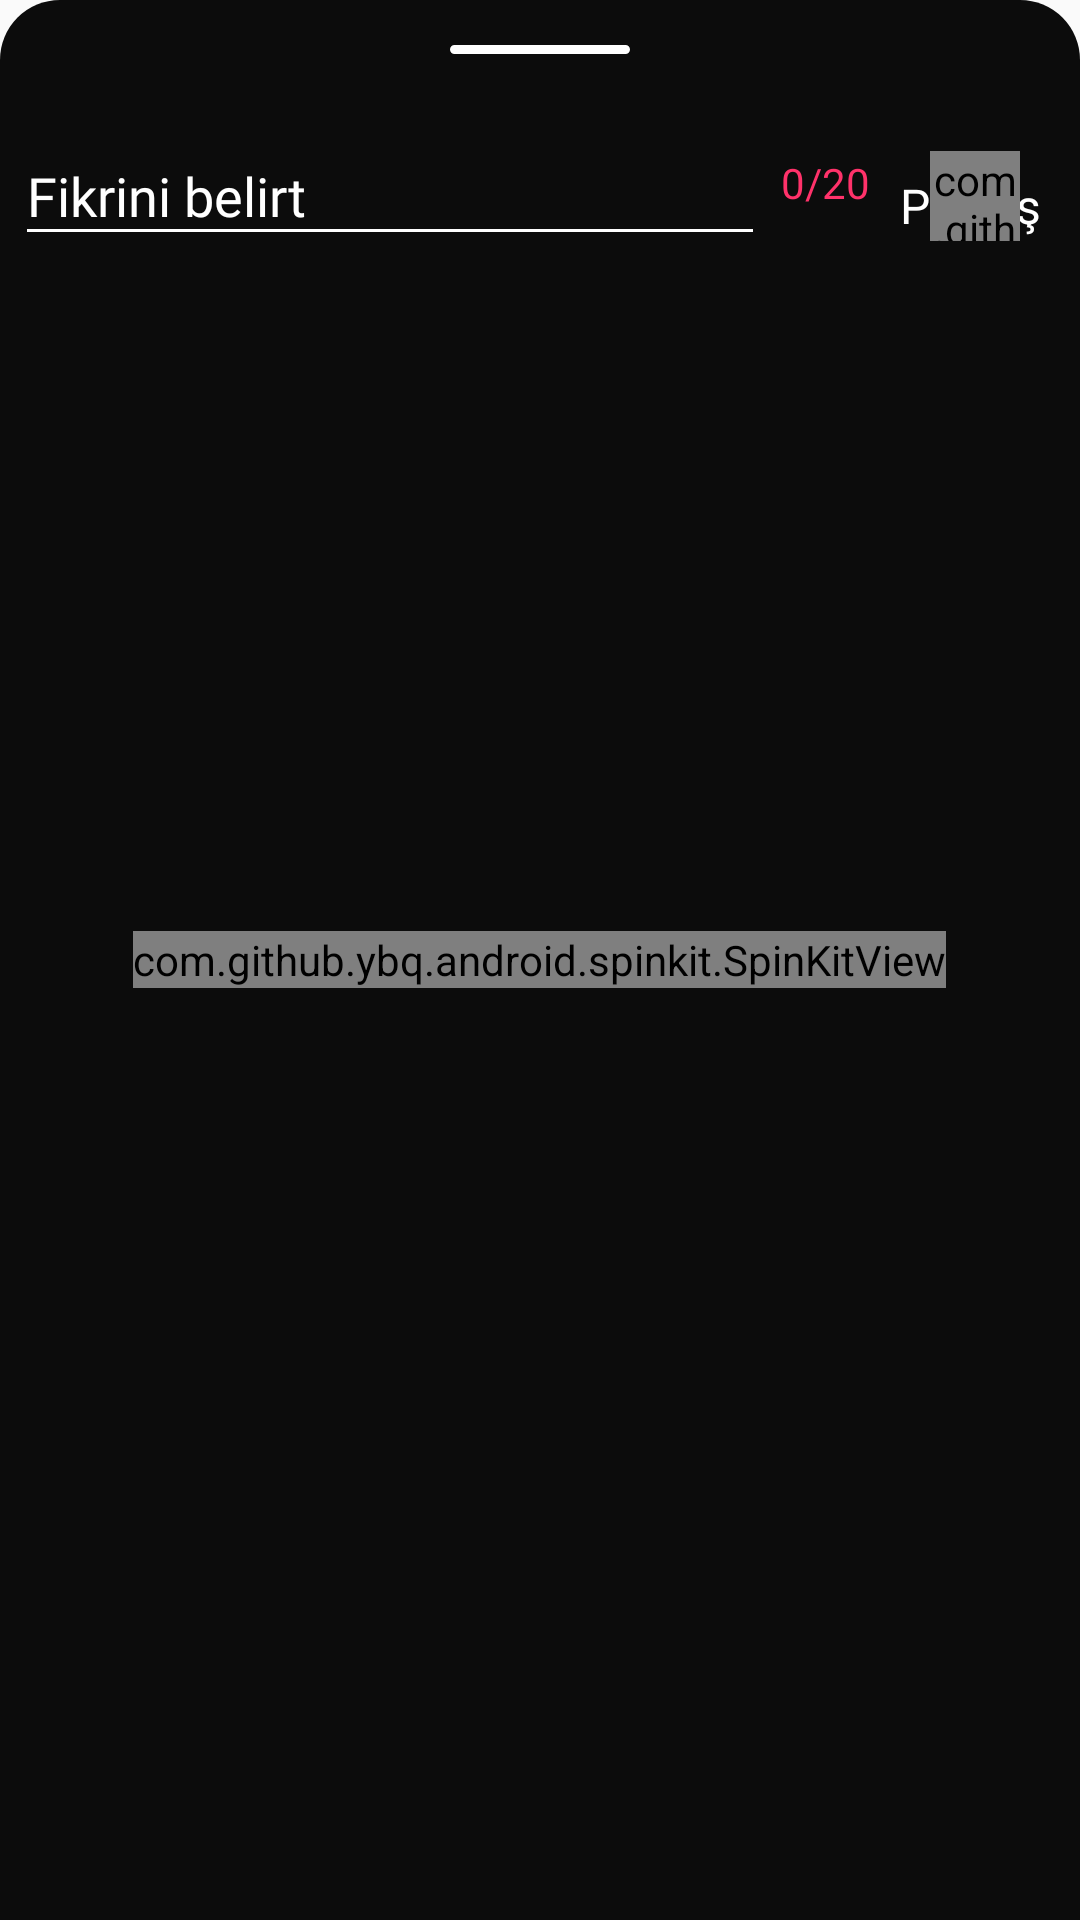

This screen was rendered from an Android layout file. Write that file and the resources it references.
<!-- AndroidManifest.xml: application theme AppTheme -->
<!-- res/layout/fgetcomment.xml -->
<?xml version="1.0" encoding="utf-8"?>
<RelativeLayout xmlns:android="http://schemas.android.com/apk/res/android"
    android:layout_width="match_parent"
    android:layout_height="match_parent"
    xmlns:app="http://schemas.android.com/apk/res-auto"
    android:orientation="vertical"
    android:background="@drawable/bottomsheet"
    app:layout_behavior="com.google.android.material.bottomsheet.BottomSheetBehavior"
    >

    <LinearLayout
        app:behavior_hideable="false"

        app:behavior_peekHeight="35dp"
        android:id="@+id/botomSheet"
        android:orientation="vertical"
        android:layout_width="match_parent"
        android:layout_height="match_parent">
    <View
        android:layout_width="60dp"
        android:layout_gravity="center"
        android:layout_height="3dp"
        android:backgroundTint="@color/colorWhite"
        android:layout_marginTop="15dp"
        android:layout_marginBottom="5dp"

        android:background="@drawable/bottomsheetstick" />
    <RelativeLayout
        android:layout_width="match_parent"
        android:layout_height="wrap_content">

        <com.google.android.material.textfield.TextInputLayout
            android:layout_width="match_parent"
            android:layout_height="wrap_content"
            app:hintTextColor="@color/colorWhite"
            android:id="@+id/text"
            android:layout_marginEnd="00dp"
            android:layout_marginTop="10dp"
            android:textColorHint="@color/colorWhite"
            android:backgroundTint="@color/bg"
            android:background="@drawable/textboxdesign"
            android:hint="Fikrini belirt">

            <EditText
                android:backgroundTint="@color/colorWhite"
                android:textColorHighlight="@color/anaYazı"
                android:id="@+id/comment"
                android:scrollbars = "vertical"
                android:layout_width="match_parent"
                android:maxLines="2"
                android:layout_height="wrap_content"
                android:fontFamily="@font/abc"
                android:layout_marginRight="105dp"
                android:layout_marginLeft="5dp"

                android:textColor="@color/colorWhite"
                android:textColorHint="@color/colorWhite"
                />
        </com.google.android.material.textfield.TextInputLayout>
        <TextView
            android:layout_width="wrap_content"
            android:layout_height="wrap_content"
            android:id="@+id/etCharacterNum"
            android:textColor="@color/toz_kırmızı"
            android:text="0/20"
            android:layout_marginEnd="10dp"
            android:layout_toLeftOf="@id/paylas"
            android:layout_alignBottom="@id/text"
            android:layout_marginBottom="15dp"
            android:fontFamily="@font/abc"
            />
        <TextView
            android:layout_width="50dp"
            android:text="Paylaş"
            android:layout_marginBottom="6dp"
            android:paddingTop="10dp"
            android:layout_marginEnd="10dp"
            android:fontFamily="@font/abc"

            android:layout_alignParentRight="true"
            android:layout_alignBottom="@id/text"
            android:id="@+id/paylas"
            android:textColor="@color/colorWhite"
            android:textSize="16dp"
            android:layout_height="wrap_content">

        </TextView>
        <com.github.ybq.android.spinkit.SpinKitView
            android:layout_width="30dp"
            android:layout_alignParentRight="true"
            android:layout_alignBottom="@id/text"
            android:layout_marginEnd="20dp"
            android:layout_marginBottom="5dp"
            android:layout_marginStart="20dp"
            style="@style/SpinKitView.FadingCircle"
            android:id="@+id/loading"
            android:layout_height="30dp">

        </com.github.ybq.android.spinkit.SpinKitView>
    </RelativeLayout>

    <androidx.core.widget.NestedScrollView
        android:layout_width="match_parent"
        android:layout_marginTop="10dp"
        android:id="@+id/scrollView"
        android:layout_height="match_parent">



    <androidx.recyclerview.widget.RecyclerView
        android:layout_width="match_parent"
        android:id="@+id/recy"
        android:layout_height="wrap_content">

    </androidx.recyclerview.widget.RecyclerView>

    </androidx.core.widget.NestedScrollView>

    </LinearLayout>
    <com.github.ybq.android.spinkit.SpinKitView
        android:layout_width="wrap_content"
        android:layout_height="wrap_content"
        android:layout_centerInParent="true"
        app:SpinKit_Style="FadingCircle"
        android:id="@+id/spinner"
        />
</RelativeLayout>
<!-- resources referenced by this layout -->
<resources>
  <color name="bg">#0C0C0C</color>
  <color name="colorWhite">#FFFFFF</color>
  <!-- drawable bottomsheet (drawable) -->
  <?xml version="1.0" encoding="utf-8"?>
  <selector xmlns:android="http://schemas.android.com/apk/res/android" >
      <item>
          <shape android:shape="rectangle"  >
              <stroke android:width="0mm" android:color="@color/colorWhite"/>
              <corners android:topLeftRadius="20dp" android:topRightRadius="20dp"/>
              <solid android:color="@color/bg"/>
          </shape>
      </item>
  </selector>
  <!-- drawable bottomsheetstick (drawable) -->
  <?xml version="1.0" encoding="utf-8"?>
  <selector xmlns:android="http://schemas.android.com/apk/res/android" >
      <item>
          <shape android:shape="rectangle"  >
              <corners android:radius="20dp" />
              <stroke android:color="@color/placeholder"/>
              <stroke android:width="0.5dp"/>
              <solid android:color="@color/placeholder"/>
          </shape>
      </item>
  </selector>
  <style name="AppTheme" parent="Theme.AppCompat.Light.NoActionBar">
          
          <item name="colorPrimary">@color/bgs</item>
          <item name="colorPrimaryDark">@color/bg</item>
          <item name="colorAccent">@color/colorWhite</item>
  
          
  
      </style>
  <color name="placeholder">#dddddd</color>
  <color name="bgs">#07090d</color>
</resources>
